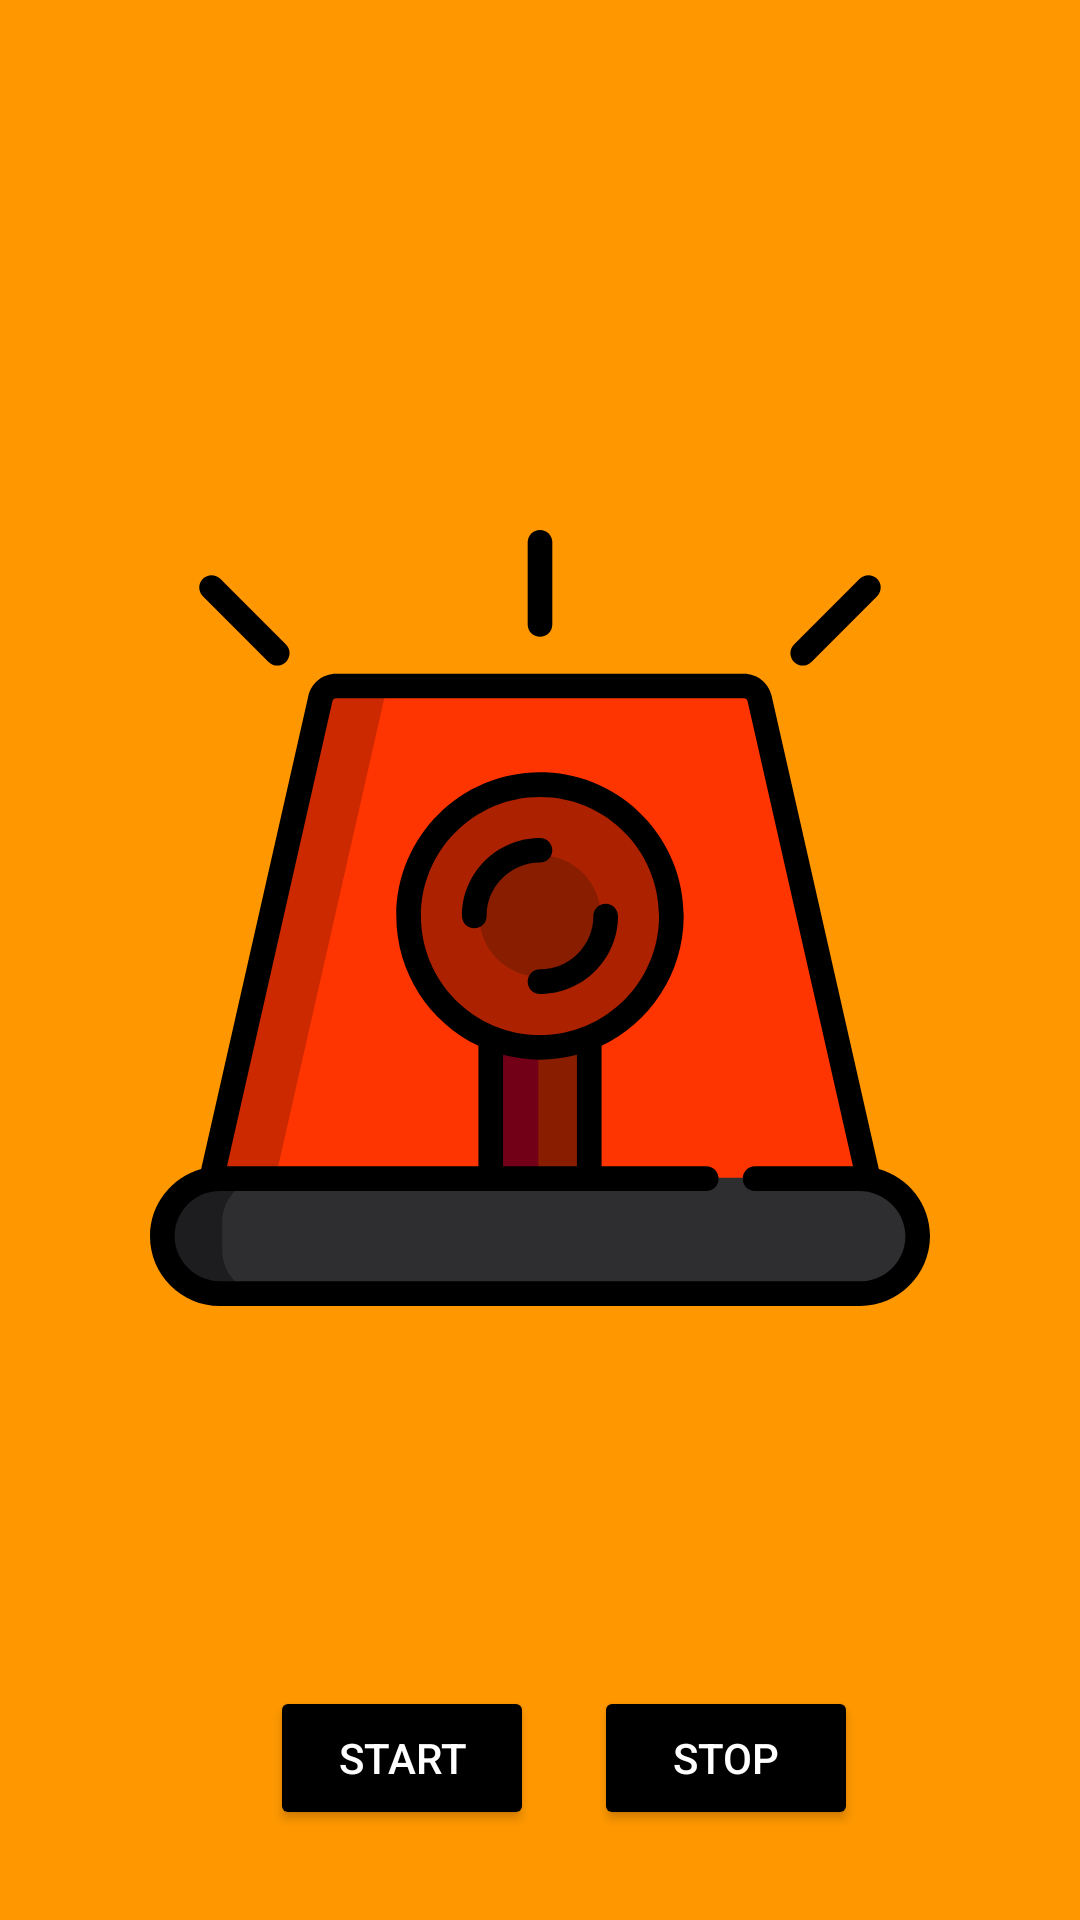

The Android layout XML behind this screen, and the referenced resources:
<!-- AndroidManifest.xml: application theme Theme.ISafe -->
<!-- res/layout/activity_alert_siren_module.xml -->
<?xml version="1.0" encoding="utf-8"?>
<LinearLayout xmlns:android="http://schemas.android.com/apk/res/android"
    xmlns:app="http://schemas.android.com/apk/res-auto"
    xmlns:tools="http://schemas.android.com/tools"
    android:layout_width="match_parent"
    android:layout_height="match_parent"
    tools:context=".dashboard.AlertSirenModule"
    android:orientation="vertical"
    android:background="#FF9800">

    <ImageView
        android:layout_width="match_parent"
        android:layout_height="wrap_content"
        android:src="@drawable/alert_siren_module_img"
        android:layout_marginLeft="50dp"
        android:layout_marginRight="50dp"
        android:layout_marginTop="50dp"/>

    <LinearLayout
        android:layout_width="match_parent"
        android:layout_height="wrap_content"
        android:orientation="horizontal">

        <Button
            android:id="@+id/startBtn"
            android:layout_width="wrap_content"
            android:layout_height="wrap_content"
            android:text="Start"
            android:layout_marginLeft="90dp"
            android:backgroundTint="@color/black"
            android:textColor="@color/white"/>

        <Button
            android:id="@+id/stopBtn"
            android:layout_width="wrap_content"
            android:layout_height="wrap_content"
            android:text="Stop"
            android:layout_marginLeft="20dp"
            android:backgroundTint="@color/black"
            android:textColor="@color/white"/>

    </LinearLayout>

</LinearLayout>
<!-- resources referenced by this layout -->
<resources>
  <!-- drawable alert_siren_module_img: vector/xml drawable (drawable, 4516 chars, omitted) -->
  <style name="Theme.ISafe" parent="Theme.MaterialComponents.DayNight.NoActionBar">
          
          <item name="colorPrimary">@color/purple_500</item>
          <item name="colorPrimaryVariant">@color/purple_700</item>
          <item name="colorOnPrimary">@color/white</item>
          
          <item name="colorSecondary">@color/teal_200</item>
          <item name="colorSecondaryVariant">@color/teal_700</item>
          <item name="colorOnSecondary">@color/black</item>
          
          <item name="android:statusBarColor" tools:targetApi="l">?attr/colorPrimaryVariant</item>
          
      </style>
  <!-- not gathered from this repository: default colours our renderer supplied (Android Studio template values) -->
  <color name="purple_500">#FF6200EE</color>
  <color name="purple_700">#FF3700B3</color>
  <color name="teal_200">#FF03DAC5</color>
  <color name="teal_700">#FF018786</color>
  <color name="black">#FF000000</color>
  <color name="white">#FFFFFFFF</color>
</resources>
